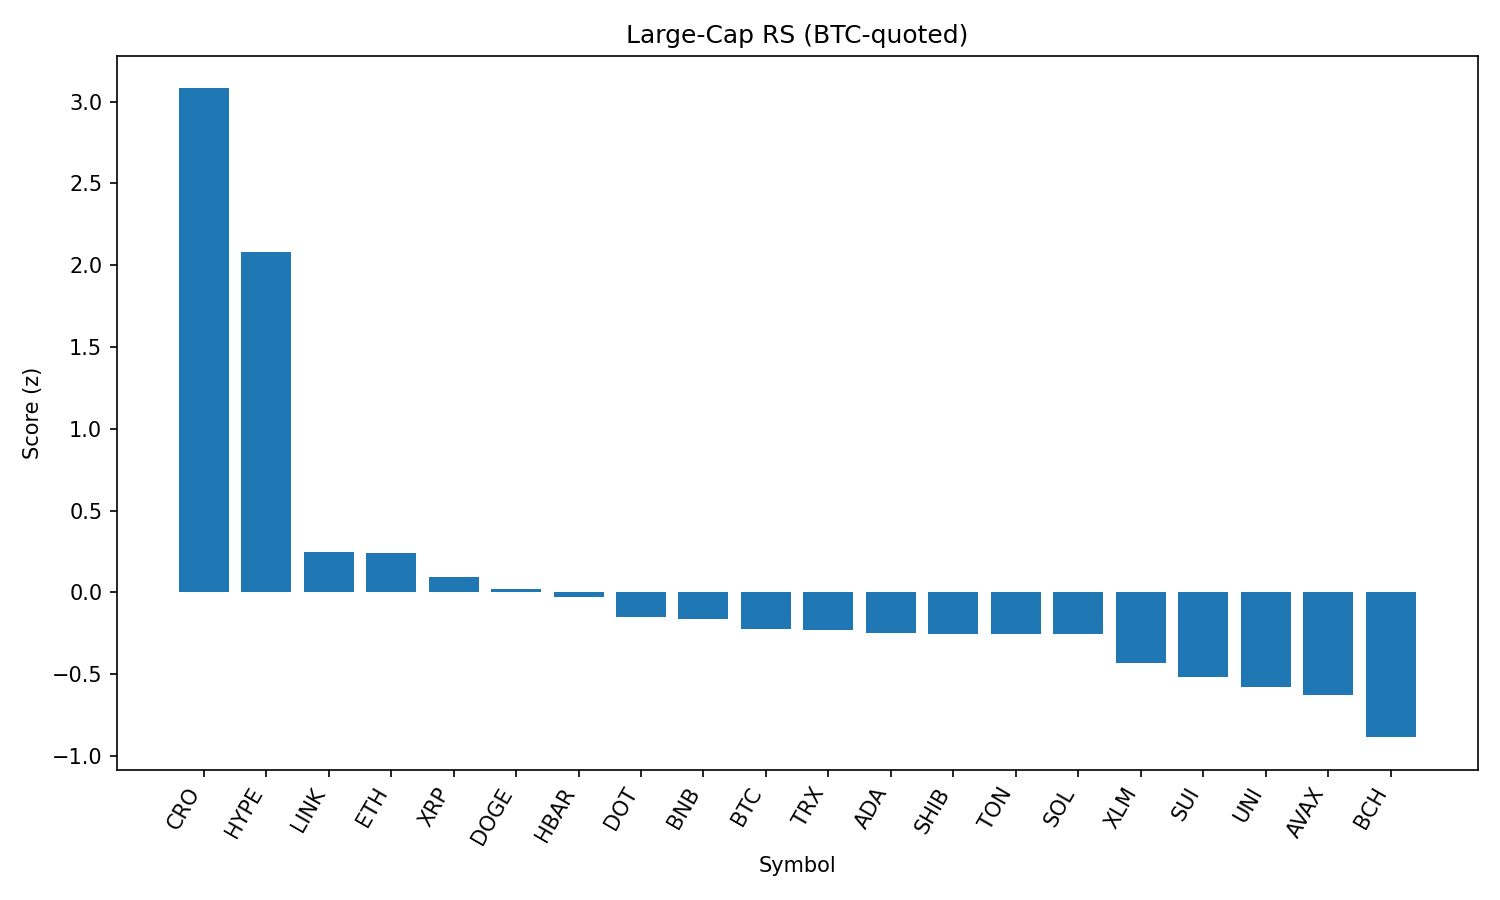

The table this chart was drawn from, first rows:
rank, name, symbol, price_btc, price_usd, pct_1h_btc, pct_24h_btc, pct_7d_btc, market_cap_rank, market_cap_usd, volume_usd, score
1, Cronos, CRO, 1.88e-06, 0.2094, 0.8035, 33.75, 52.46, 30, 7058357263, 657880296, 3.08
2, Hyperliquid, HYPE, 0.000442, 49.18, 1.217, 13.29, 16.35, 14, 16418356424, 444928239, 2.08
3, Chainlink, LINK, 0.000219, 24.37, 0.2294, 3.889, 3.613, 13, 16505995864, 1676057227, 0.2451
4, Ethereum, ETH, 0.04123, 4586, 0.08145, 3.894, 12.52, 2, 553357488569, 46687529588, 0.2389
5, XRP, XRP, 2.716e-05, 3.02, 0.04053, 4.689, 5.924, 3, 179763654150, 6805729510, 0.09625
6, Dogecoin, DOGE, 1.96e-06, 0.2183, 0.02324, 4.097, 4.513, 10, 32883781342, 2309511190, 0.01849
7, Hedera, HBAR, 2.18e-06, 0.2425, -0.06055, 5.087, 5.198, 22, 10278992112, 301525577, -0.0285
8, Polkadot, DOT, 3.498e-05, 3.89, -0.1022, 3.682, 5.255, 35, 5922875757, 292921978, -0.148
9, BNB, BNB, 0.007743, 861.7, -0.02922, 1.597, 5.336, 5, 120018996426, 1690631815, -0.1592
10, Bitcoin, BTC, 1.0, 111304, 0.0, 0.0, 0.0, 1, 2214992945648, 46358935818, -0.2219
11, TRON, TRX, 3.16e-06, 0.3518, -0.04529, 1.276, 2.634, 9, 33309060814, 1284279620, -0.2318
12, Cardano, ADA, 7.78e-06, 0.8652, -0.09872, 2.136, 2.989, 11, 31548229117, 1809879172, -0.2482
13, Shiba Inu, SHIB, 1.12696e-10, 1.254e-05, -0.1861, 3.808, 4.409, 29, 7389119033, 230846955, -0.255
14, Toncoin, TON, 2.844e-05, 3.16, -0.004601, 0.6844, -0.4909, 27, 8125080671, 155970779, -0.2559
15, Solana, SOL, 0.001761, 196.0, -0.2747, 3.512, 12.26, 6, 105874089498, 8380769053, -0.2564
16, Stellar, XLM, 3.56e-06, 0.3961, -0.2618, 2.894, 1.692, 18, 12417001436, 322888945, -0.4289
17, Sui, SUI, 3.103e-05, 3.45, -0.3174, 2.506, 1.695, 20, 12126466713, 1450444623, -0.5135
18, Uniswap, UNI, 8.887e-05, 9.89, -0.3204, 1.775, -0.04819, 34, 5936345242, 477045665, -0.5786
19, Avalanche, AVAX, 0.0002163, 24.07, -0.4902, 2.662, 8.565, 23, 10159017107, 592767298, -0.6244
20, Bitcoin Cash, BCH, 0.004846, 539.2, -0.4347, -1.281, -1.165, 21, 10739107472, 207228150, -0.8844
21, Litecoin, LTC, 0.001018, 113.2, -0.7647, 4.203, 0.9699, 26, 8632541532, 674684905, -0.9833
